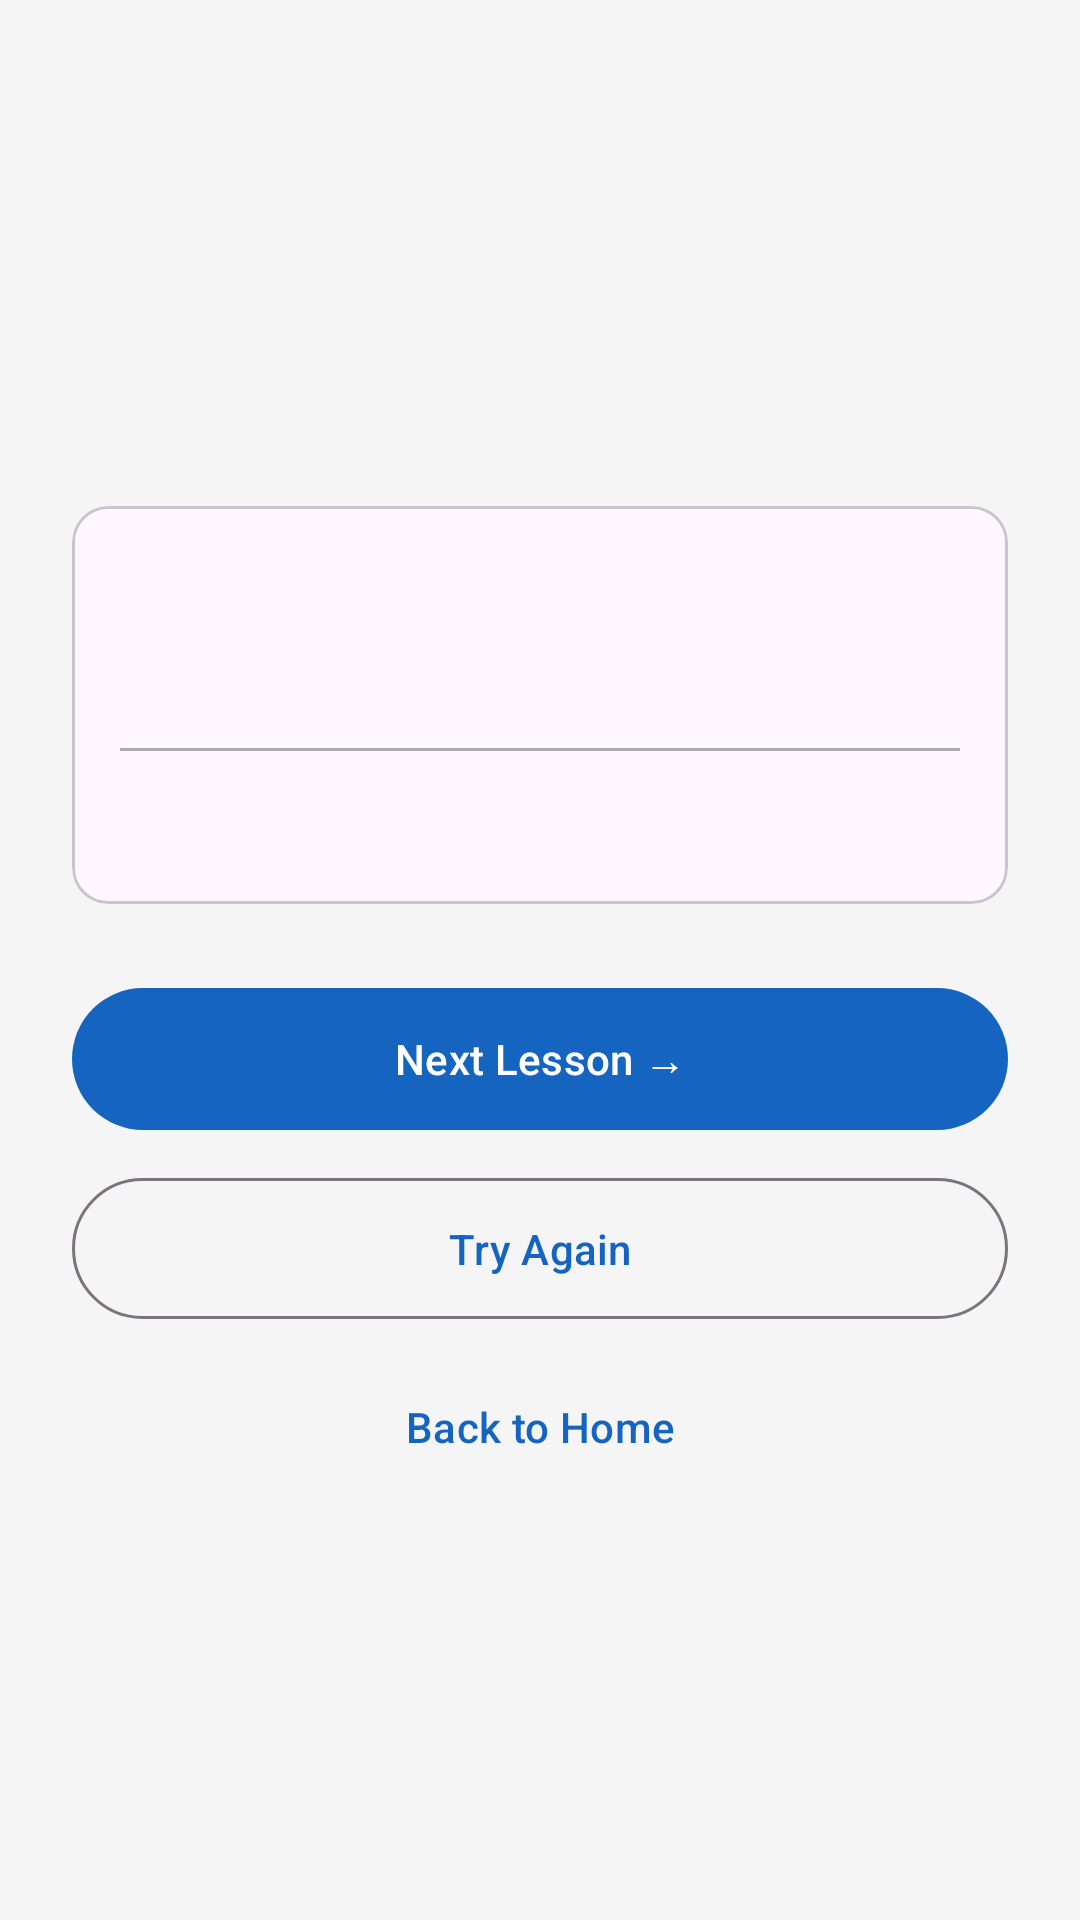

Here is an Android app screen rendered from its layout file. Give the layout XML and the strings, colors and styles it references.
<!-- AndroidManifest.xml: application theme Theme.DrumTrainer -->
<!-- res/layout/activity_result.xml -->
<?xml version="1.0" encoding="utf-8"?>
<ScrollView
    xmlns:android="http://schemas.android.com/apk/res/android"
    android:layout_width="match_parent"
    android:layout_height="match_parent"
    android:fillViewport="true">

    <LinearLayout
        android:layout_width="match_parent"
        android:layout_height="wrap_content"
        android:orientation="vertical"
        android:padding="24dp"
        android:gravity="center_horizontal">

        
        <TextView
            android:id="@+id/textMedal"
            android:layout_width="wrap_content"
            android:layout_height="wrap_content"
            android:textSize="64sp"
            android:layout_marginBottom="4dp"
            android:visibility="gone" />

        
        <TextView
            android:id="@+id/textParty"
            android:layout_width="wrap_content"
            android:layout_height="wrap_content"
            android:text="@string/party_animation"
            android:textSize="32sp"
            android:layout_marginBottom="8dp"
            android:visibility="gone" />

        
        <TextView
            android:id="@+id/textPassFail"
            android:layout_width="wrap_content"
            android:layout_height="wrap_content"
            android:textSize="36sp"
            android:textStyle="bold"
            android:layout_marginTop="24dp"
            android:layout_marginBottom="16dp" />

        
        <TextView
            android:id="@+id/textEncouragement"
            android:layout_width="match_parent"
            android:layout_height="wrap_content"
            android:gravity="center"
            android:textSize="18sp"
            android:layout_marginBottom="32dp" />

        
        <com.google.android.material.card.MaterialCardView
            android:layout_width="match_parent"
            android:layout_height="wrap_content"
            android:layout_marginBottom="24dp">

            <LinearLayout
                android:layout_width="match_parent"
                android:layout_height="wrap_content"
                android:orientation="vertical"
                android:padding="16dp">

                <TextView
                    android:id="@+id/textRhythmScore"
                    android:layout_width="match_parent"
                    android:layout_height="wrap_content"
                    android:textSize="18sp"
                    android:layout_marginBottom="8dp" />

                <TextView
                    android:id="@+id/textPitchScore"
                    android:layout_width="match_parent"
                    android:layout_height="wrap_content"
                    android:textSize="18sp"
                    android:layout_marginBottom="8dp" />

                <View
                    android:layout_width="match_parent"
                    android:layout_height="1dp"
                    android:background="@android:color/darker_gray"
                    android:layout_marginBottom="8dp" />

                <TextView
                    android:id="@+id/textOverallScore"
                    android:layout_width="match_parent"
                    android:layout_height="wrap_content"
                    android:textSize="20sp"
                    android:textStyle="bold" />

            </LinearLayout>

        </com.google.android.material.card.MaterialCardView>

        
        <com.google.android.material.button.MaterialButton
            android:id="@+id/buttonNextLesson"
            android:layout_width="match_parent"
            android:layout_height="wrap_content"
            android:text="@string/next_lesson"
            android:padding="14dp" />

        <com.google.android.material.button.MaterialButton
            android:id="@+id/buttonTryAgain"
            style="@style/Widget.Material3.Button.OutlinedButton"
            android:layout_width="match_parent"
            android:layout_height="wrap_content"
            android:layout_marginTop="8dp"
            android:text="@string/try_again"
            android:padding="14dp" />

        <com.google.android.material.button.MaterialButton
            android:id="@+id/buttonHome"
            style="@style/Widget.Material3.Button.TextButton"
            android:layout_width="match_parent"
            android:layout_height="wrap_content"
            android:layout_marginTop="8dp"
            android:text="@string/go_home" />

    </LinearLayout>

</ScrollView>
<!-- resources referenced by this layout -->
<resources>
  <string name="go_home">Back to Home</string>
  <string name="next_lesson">Next Lesson →</string>
  <string name="party_animation">🎉🎊🥁🎉🎊</string>
  <string name="try_again">Try Again</string>
  <style name="Theme.DrumTrainer" parent="Theme.Material3.DayNight.NoActionBar">
          <item name="colorPrimary">@color/primary</item>
          <item name="colorPrimaryDark">@color/primary_dark</item>
          <item name="colorAccent">@color/secondary</item>
          <item name="android:windowBackground">@color/background</item>
          <item name="windowActionBar">true</item>
          <item name="windowNoTitle">false</item>
      </style>
  <color name="primary">#1565C0</color>
  <color name="primary_dark">#003c8f</color>
  <color name="secondary">#FF6F00</color>
  <color name="background">#F5F5F5</color>
</resources>
